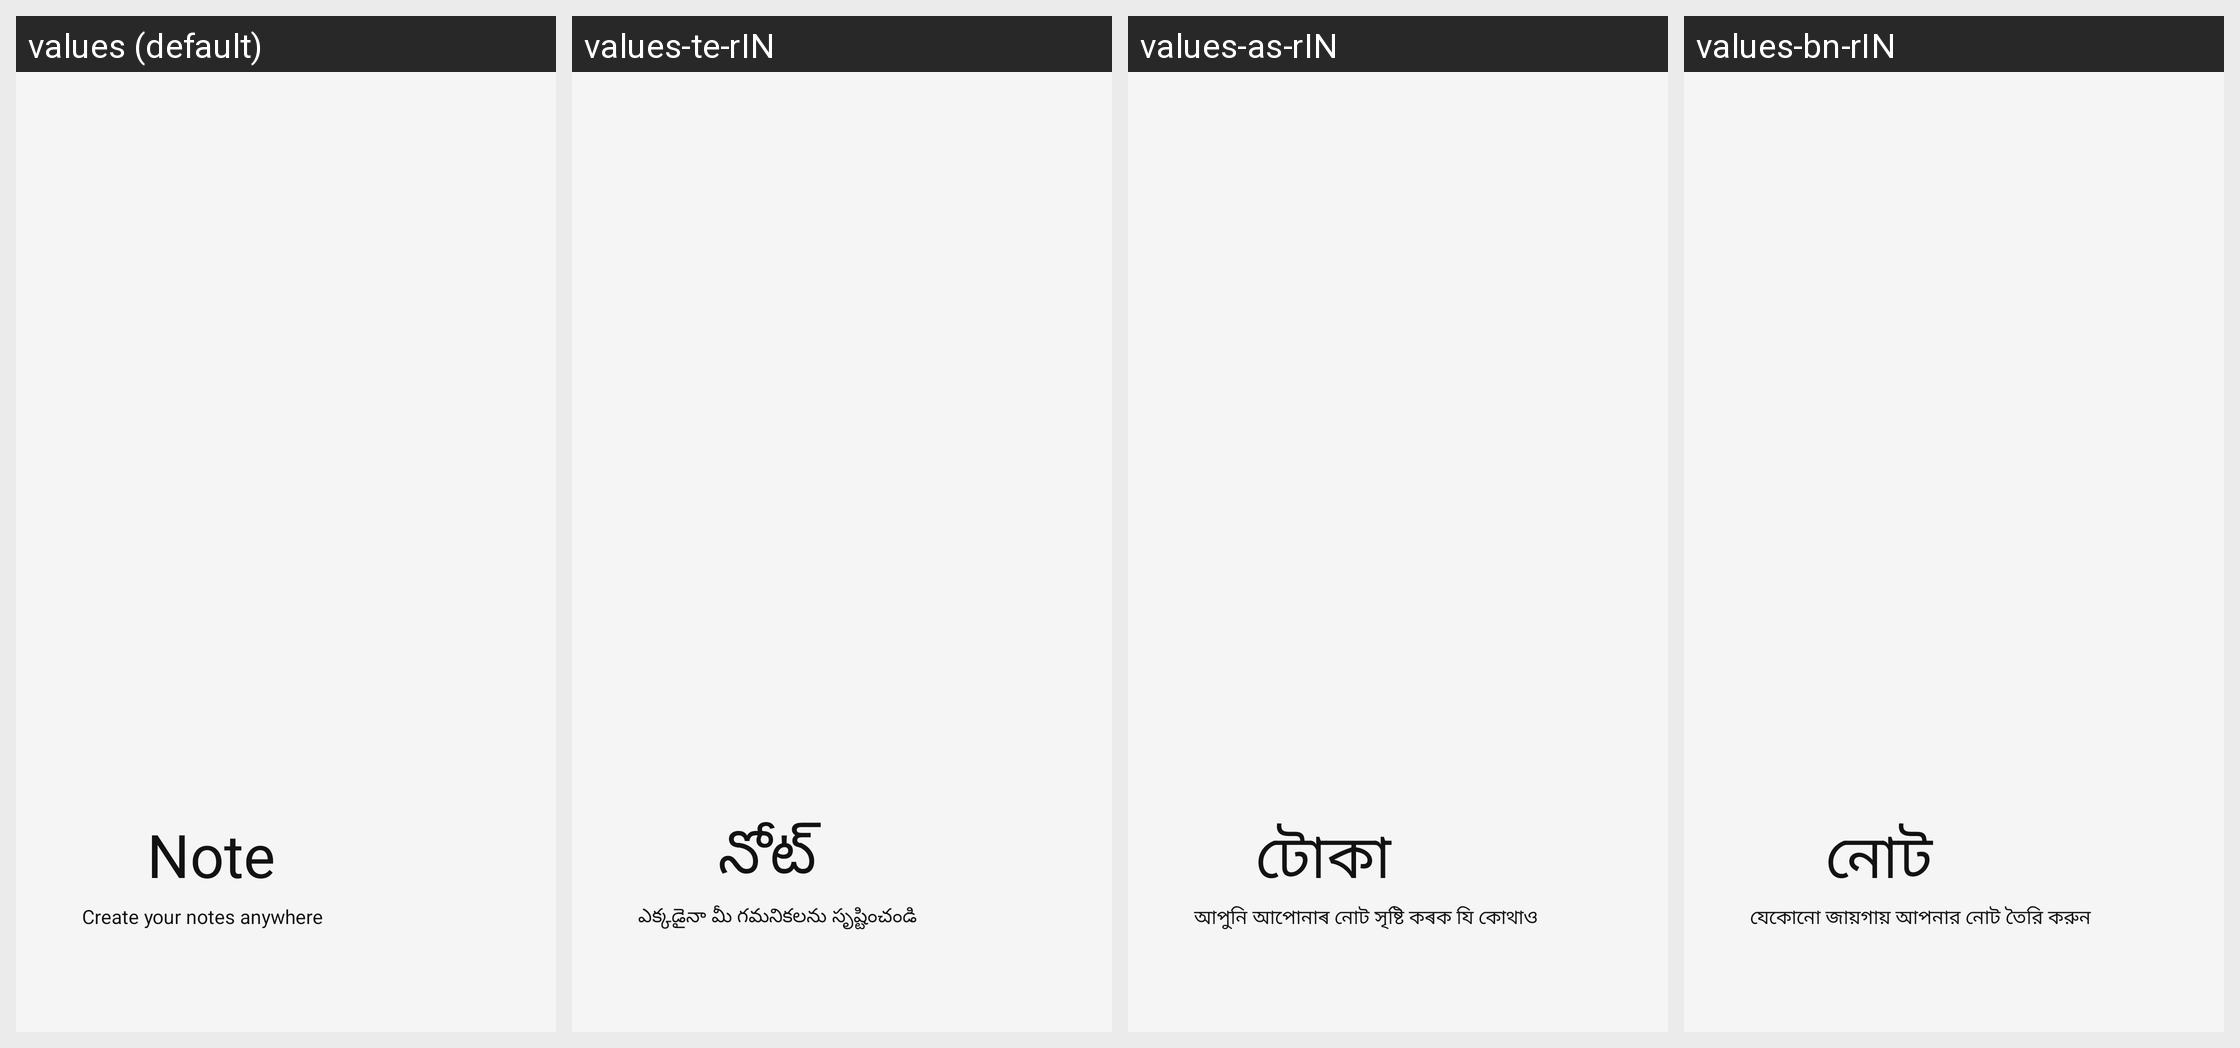

For this localized Android screen grid, give each drawn string resource with its value in every locale shown.
Android screen res/layout/header.xml rendered under 4 locales, left to right: values (default), values-te-rIN, values-as-rIN, values-bn-rIN. Device: Nexus 5 (rendered at 1080×1920; each locale shown at half size, 540×960, under a caption strip naming it); theme Theme.NoteTaking.
Other locales in the repository, not shown: values-hi-rIN, values-ja-rJP, values-ml-rIN, values-mr-rIN, values-pa-rIN, values-ru, values-ta-rIN, values-tr-rTR, values-ur-rIN.
Strings drawn on this screen, with the default value and each locale's value (text and hints the layout hard-codes, and strings that could not be matched under every locale, appear in the picture but are not listed):

snotes
  values: Note Guardian
  values-te-rIN: నోట్ గార్డియన్
  values-as-rIN: টোকা গাৰ্ডিয়ান
  values-bn-rIN: নোট গার্ডিয়ান

create_your_notes_anywhere
  values: Create your notes anywhere
  values-te-rIN: ఎక్కడైనా మీ గమనికలను సృష్టించండి
  values-as-rIN: আপুনি আপোনাৰ নোট সৃষ্টি কৰক যি কোথাও
  values-bn-rIN: যেকোনো জায়গায় আপনার নোট তৈরি করুন
